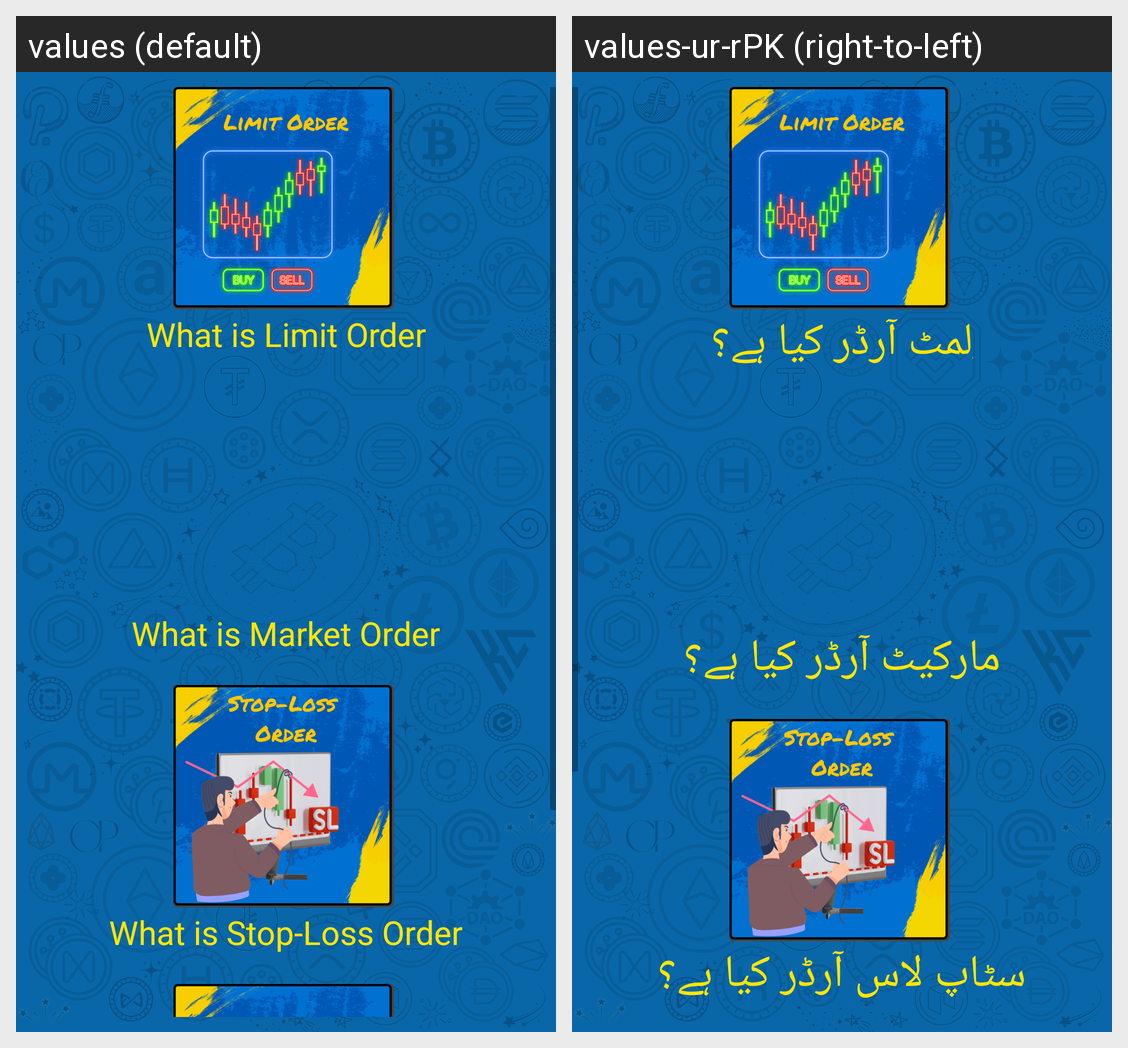

The same Android screen rendered under two of its app's locales, left to right. List the strings drawn on it with the default value and each locale's translation.
Android screen res/layout/fragments_chapter5.xml rendered under 2 locales, left to right: values (default), values-ur-rPK (right-to-left). Device: Nexus 5 (rendered at 1080×1920; each locale shown at half size, 540×960, under a caption strip naming it); theme Theme.BitcoinCourseInUrdu.
Strings drawn on this screen, with the default value and each locale's value (text and hints the layout hard-codes, and strings that could not be matched under every locale, appear in the picture but are not listed):

icon14Text
  values: What is Limit Order
  values-ur-rPK: ِلمٹ آرڈر کیا ہے؟

icon5b_Text
  values: What is Market Order
  values-ur-rPK: مارکیٹ آرڈر کیا ہے؟

icon15Text
  values: What is Stop-Loss Order
  values-ur-rPK: سٹاپ لاس آرڈر کیا ہے؟
